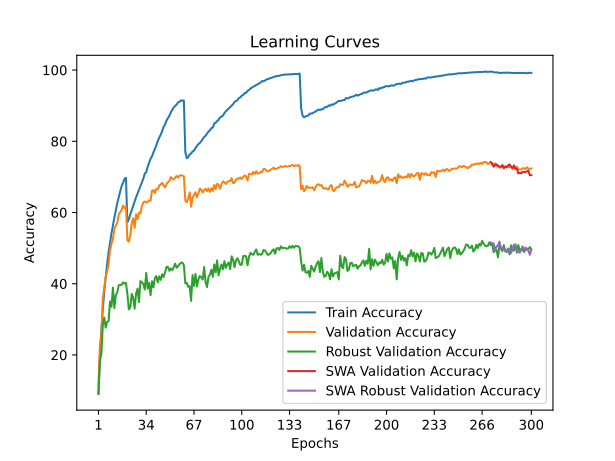

The file beside this chart, header and first rows:
time; train_accuracy; train_loss; valid_accuracy; valid_loss; valid_accuracy_robust; valid_accuracy_swa; valid_accuracy_robust_swa
67,4067; 9,1975; 4,0721; 11,7300; 3,9142; 9,0414; 11,7300; 9,0414
130,6267; 18,9175; 3,5966; 22,6200; 3,5111; 18,4690; 22,6200; 18,4690
195,5834; 26,7825; 3,2455; 25,9200; 3,3726; 20,2138; 25,9200; 20,2138
259,2233; 32,6975; 3,0028; 35,8900; 3,0300; 28,3310; 35,8900; 28,3310
324,4549; 37,7375; 2,8184; 39,0800; 2,9055; 30,4966; 39,0800; 30,4966
388,6762; 41,7325; 2,6694; 42,0100; 2,8102; 27,6690; 42,0100; 27,6690
452,1887; 45,5300; 2,5453; 43,3400; 2,8225; 29,2828; 43,3400; 29,2828
517,6034; 48,8875; 2,4389; 45,5500; 2,6896; 29,5241; 45,5500; 29,5241
582,5675; 51,5825; 2,3469; 49,3100; 2,5610; 35,0138; 49,3100; 35,0138
649,8453; 54,1000; 2,2624; 51,2300; 2,5653; 33,5517; 51,2300; 33,5517
714,2646; 56,3550; 2,1871; 52,4800; 2,5215; 38,9310; 52,4800; 38,9310
777,9719; 58,5775; 2,1175; 55,4400; 2,4371; 33,1655; 55,4400; 33,1655
846,6777; 60,6200; 2,0543; 56,3300; 2,4295; 36,7793; 56,3300; 36,7793
912,9658; 62,6575; 1,9927; 57,1100; 2,4103; 37,5862; 57,1100; 37,5862
978,2591; 64,3075; 1,9408; 59,4200; 2,3411; 39,5655; 59,4200; 39,5655
1044,0188; 65,8850; 1,8907; 60,1100; 2,3230; 39,6621; 60,1100; 39,6621
1108,3018; 67,4025; 1,8508; 60,6600; 2,3155; 39,7034; 60,6600; 39,7034
1172,1113; 68,3550; 1,8244; 61,9800; 2,2921; 40,3586; 61,9800; 40,3586
1236,4721; 69,4625; 1,7969; 61,2400; 2,3172; 40,0414; 61,2400; 40,0414
1302,3593; 69,7525; 1,7814; 61,7000; 2,2772; 40,2345; 61,7000; 40,2345
1367,2651; 57,3150; 2,1467; 52,1900; 2,5356; 37,0690; 52,1900; 37,0690
1432,2146; 58,0225; 2,1273; 51,8300; 2,6112; 32,7862; 51,8300; 32,7862
1495,9998; 59,4550; 2,0846; 53,5600; 2,5524; 33,4069; 53,5600; 33,4069
1560,2467; 60,7025; 2,0482; 57,1000; 2,3611; 37,1172; 57,1000; 37,1172
1624,6450; 61,8700; 2,0013; 58,3700; 2,3202; 36,0690; 58,3700; 36,0690
1688,7524; 63,1000; 1,9662; 55,7100; 2,4326; 32,9931; 55,7100; 32,9931
1753,7369; 64,3025; 1,9285; 59,5300; 2,2810; 37,2690; 59,5300; 37,2690
1817,9462; 65,3325; 1,8950; 58,1400; 2,3763; 38,6069; 58,1400; 38,6069
1884,8321; 66,4250; 1,8534; 60,0100; 2,3118; 34,8690; 60,0100; 34,8690
1949,3028; 67,4525; 1,8232; 59,7500; 2,3797; 40,7448; 59,7500; 40,7448
2015,1198; 68,5350; 1,7897; 61,8000; 2,2353; 40,4414; 61,8000; 40,4414
2081,2355; 69,4950; 1,7646; 62,8500; 2,2066; 39,9310; 62,8500; 39,9310
2143,9411; 70,9550; 1,7264; 63,0900; 2,1999; 38,3724; 63,0900; 38,3724
2205,1440; 71,3050; 1,7004; 62,8400; 2,2354; 43,0276; 62,8400; 43,0276
2272,6869; 72,8200; 1,6673; 63,0200; 2,2495; 38,6207; 63,0200; 38,6207
2341,5344; 73,9400; 1,6361; 63,4000; 2,2210; 40,2138; 63,4000; 40,2138
2406,7060; 75,1025; 1,6033; 63,3000; 2,2026; 36,8000; 63,3000; 36,8000
2472,8477; 75,7950; 1,5771; 66,1400; 2,1657; 40,7034; 66,1400; 40,7034
2536,7149; 76,9400; 1,5437; 66,2900; 2,1507; 38,9862; 66,2900; 38,9862
2600,6255; 77,8050; 1,5173; 65,4800; 2,1430; 41,5655; 65,4800; 41,5655
2666,8235; 78,9475; 1,4895; 66,6400; 2,1237; 42,1517; 66,6400; 42,1517
2732,4017; 80,1050; 1,4619; 66,5500; 2,1284; 40,4207; 66,5500; 40,4207
2798,8939; 81,0350; 1,4358; 67,5900; 2,1487; 42,0690; 67,5900; 42,0690
2867,1955; 81,8500; 1,4064; 67,8900; 2,0516; 41,0828; 67,8900; 41,0828
2935,9255; 82,8775; 1,3791; 68,3500; 2,0712; 42,6552; 68,3500; 42,6552
3002,4214; 84,0450; 1,3528; 67,6100; 2,0802; 41,8690; 67,6100; 41,8690
3067,6539; 84,7175; 1,3293; 67,0300; 2,1299; 43,2069; 67,0300; 43,2069
3131,7107; 85,7825; 1,3062; 68,0100; 2,0596; 44,7517; 68,0100; 44,7517
3195,5110; 86,5225; 1,2834; 68,5000; 2,0439; 44,7172; 68,5000; 44,7172
3258,1254; 87,1675; 1,2670; 68,8800; 2,0612; 43,6207; 68,8800; 43,6207
3326,8873; 88,1750; 1,2426; 69,9600; 2,0154; 44,2828; 69,9600; 44,2828
3392,9687; 88,8150; 1,2291; 69,4900; 2,0475; 43,8207; 69,4900; 43,8207
3457,7721; 89,5500; 1,2105; 69,3100; 1,9978; 44,6276; 69,3100; 44,6276
3525,5636; 89,8975; 1,2001; 69,7800; 2,0048; 45,6621; 69,7800; 45,6621
3592,1855; 90,3425; 1,1870; 70,3000; 2,0091; 44,4966; 70,3000; 44,4966
3657,8520; 90,9125; 1,1745; 69,7900; 1,9986; 44,8966; 69,7900; 44,8966
3724,3976; 91,1050; 1,1683; 70,3100; 1,9863; 45,5241; 70,3100; 45,5241
3791,5333; 91,4900; 1,1605; 70,4900; 1,9666; 45,8621; 70,4900; 45,8621
3858,5756; 91,4000; 1,1592; 70,3600; 1,9815; 45,9241; 70,3600; 45,9241
3925,8623; 91,4750; 1,1570; 70,2000; 1,9816; 45,2276; 70,2000; 45,2276
... 240 more rows
